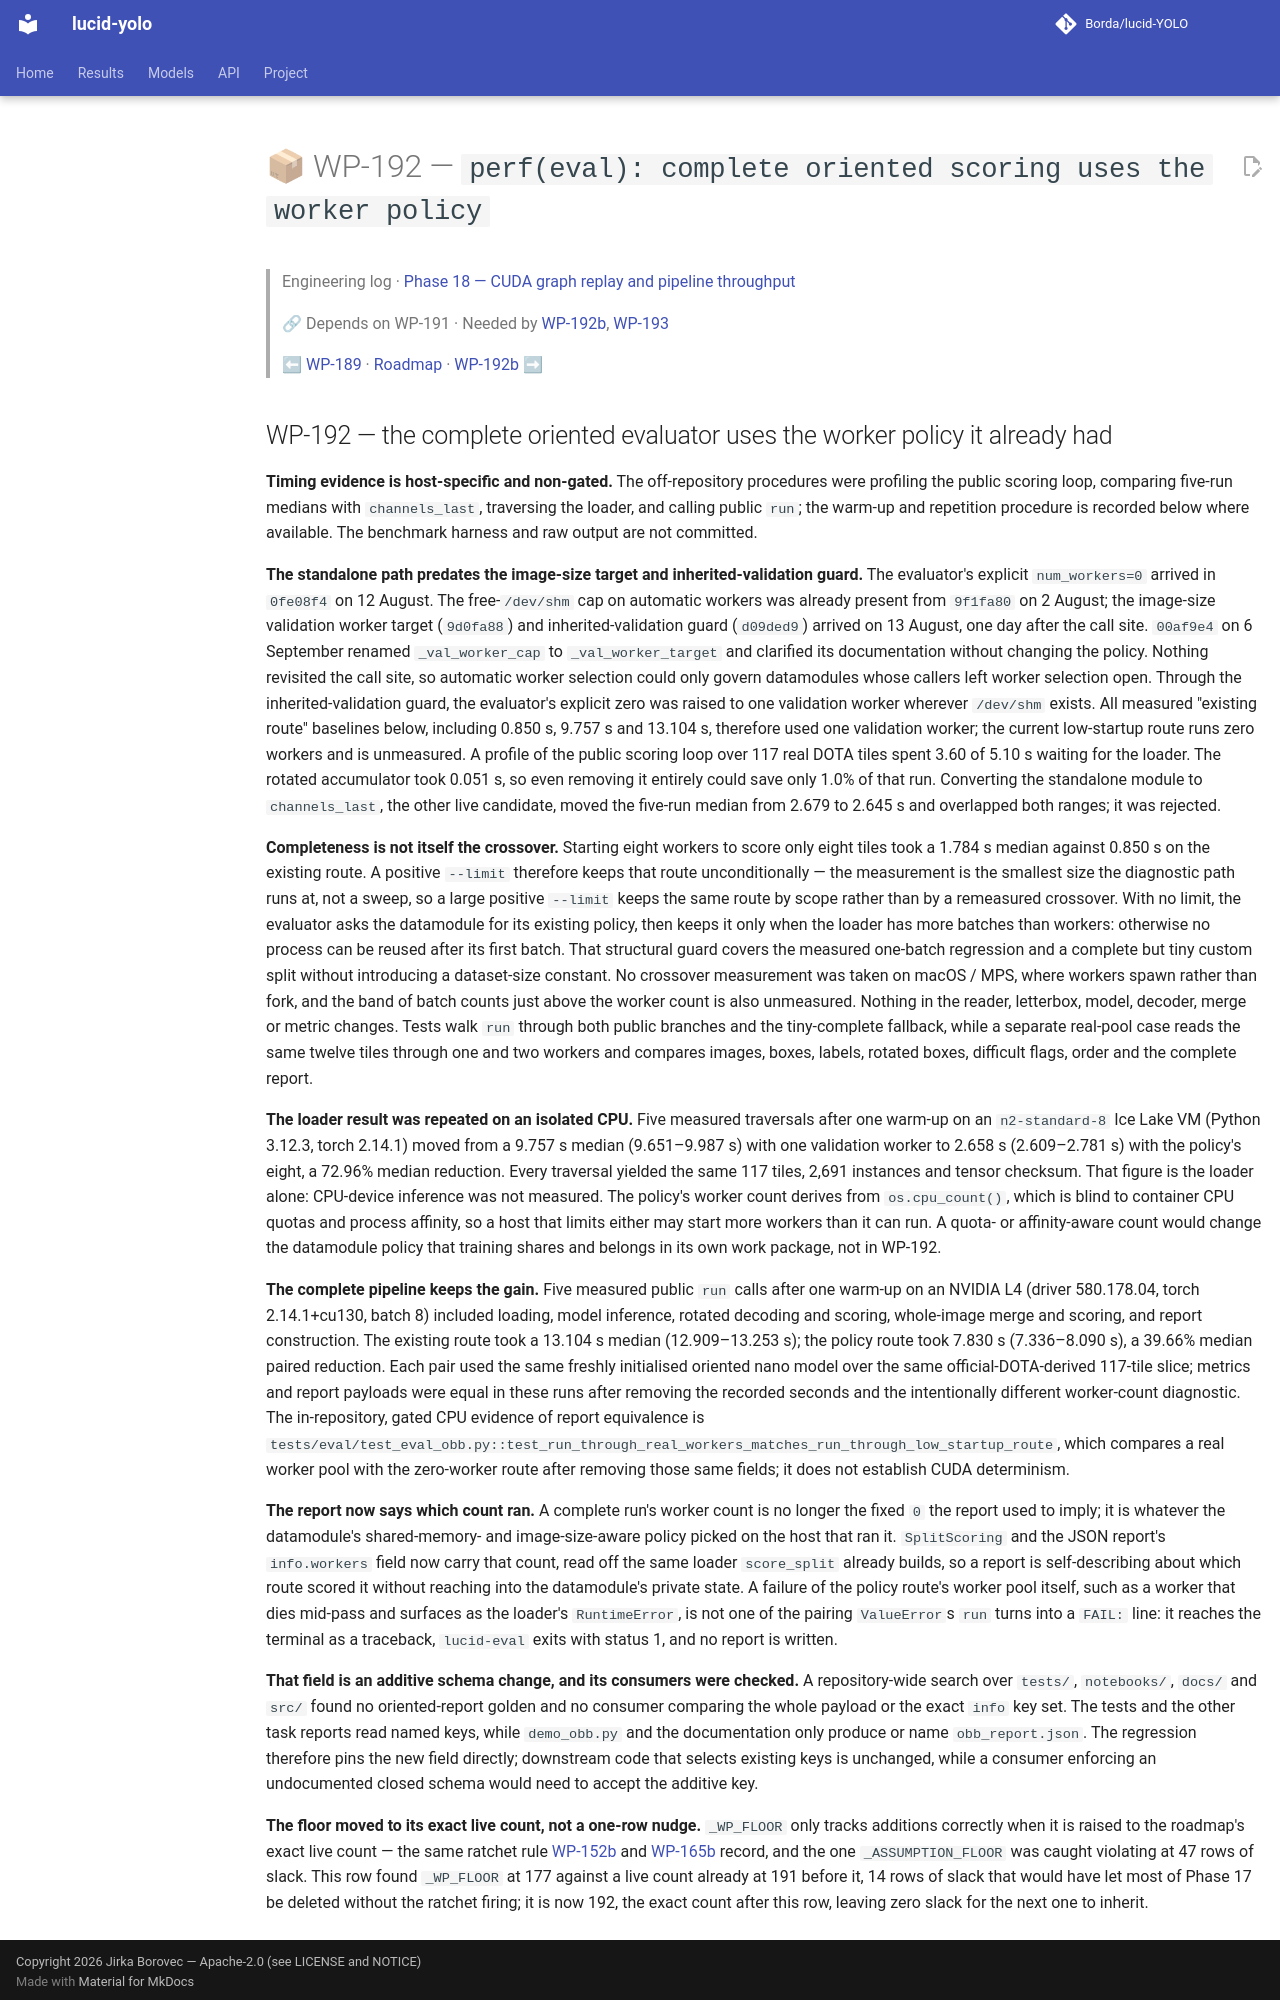

repository: Borda/lucid-YOLO · page: work_packages/wp-192/index.html · generator: mkdocs

# 📦 WP-192 — `perf(eval): complete oriented scoring uses the worker policy`

> Engineering log · [Phase 18 — CUDA graph replay and pipeline throughput](../engineering/phase-18-cuda-replay-throughput.md)
>
> 🔗 Depends on WP-191 · Needed by [WP-192b](../work_packages/wp-192b.md), [WP-193](../work_packages/wp-193.md)
>
> ⬅ [WP-189](../work_packages/wp-189.md) · [Roadmap](../ROADMAP.md) · [WP-192b](../work_packages/wp-192b.md) ➡

<!-- --8<-- [start:engineering] -->
